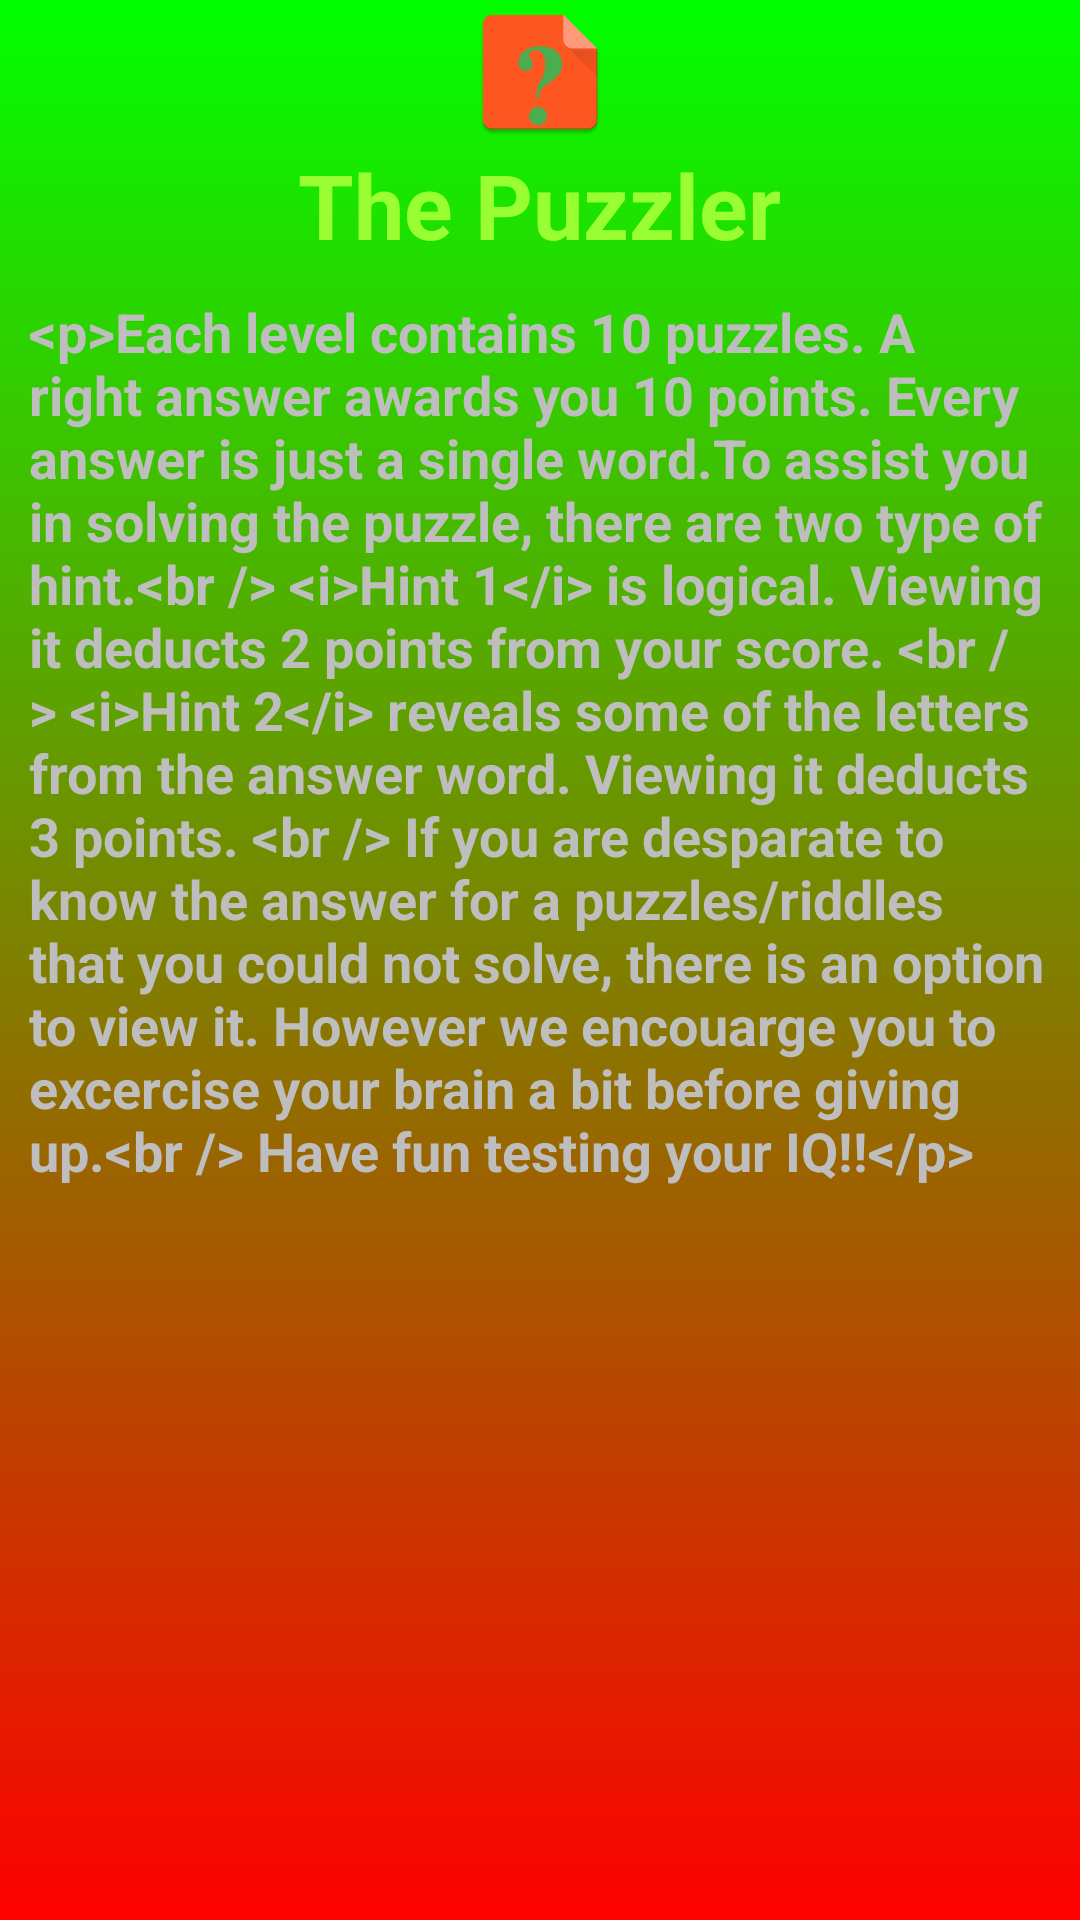

Write the Android layout XML for this screen, with the resource values it uses.
<!-- AndroidManifest.xml: activity theme Theme.FullScreen -->
<!-- res/layout/activity_instruct.xml -->
<LinearLayout xmlns:android="http://schemas.android.com/apk/res/android"
    android:layout_width="match_parent"
    android:layout_height="match_parent"
    android:paddingBottom="@dimen/activity_vertical_margin"
    android:paddingLeft="@dimen/activity_horizontal_margin"
    android:paddingRight="@dimen/activity_horizontal_margin"
    android:paddingTop="@dimen/activity_vertical_margin"
    android:background="@drawable/bg_main_activity"
    android:gravity="center_horizontal"
    android:orientation="vertical">
    
   
    
    <ImageView android:id="@+id/logo"
        android:contentDescription="@string/logo_desc"
        android:layout_width="wrap_content"  
        android:layout_height="wrap_content"  
        android:src="@drawable/ic_launcher"  
       android:layout_gravity="center_horizontal"
        android:adjustViewBounds="true"  
        android:scaleType="fitXY"  />
    
    <TextView android:id="@+id/title"       
        android:layout_width="wrap_content"
        android:layout_height="wrap_content"
        android:layout_gravity="center_horizontal"       
        android:text="@string/app_title"
        android:textStyle="bold"
        android:textSize="30sp"
        android:textColor="#99FF33" /> 
        
   <ScrollView  android:layout_width="match_parent"
    	android:layout_height="wrap_content" > 
     
    <TextView android:id="@+id/tvInstructContent"   
        android:layout_width="match_parent"
        android:layout_height="wrap_content"
        android:layout_gravity="center_horizontal"  
        android:textSize="18sp"  
        android:textStyle="bold"
        android:layout_margin="10dp"  
        android:text="@string/instructions_text"/>
  </ScrollView>
  
 </LinearLayout>
<!-- resources referenced by this layout -->
<resources>
  <!-- drawable bg_main_activity (drawable) -->
  <?xml version="1.0" encoding="utf-8"?>
  <shape xmlns:android="http://schemas.android.com/apk/res/android"
      android:shape="rectangle">
      <gradient       
          android:angle="90"
          android:startColor="#FFFF0000"
          android:endColor="#FF00FF00"
          android:type="linear"/>
  </shape>
  <!-- drawable ic_launcher: png bitmap (drawable-mdpi, 2063 bytes) -->
  <string name="app_title">The Puzzler</string>
  <string name="instructions_text">&lt;p&gt;Each level contains 10 puzzles. A right answer awards you 10 points.
  Every answer is just a single word.To assist you in solving the puzzle, there are two type of hint.&lt;br /&gt;
  &lt;i&gt;Hint 1&lt;/i&gt; is logical. Viewing it deducts 2 points from your score. &lt;br /&gt;
  &lt;i&gt;Hint 2&lt;/i&gt; reveals some of the letters from the answer word. Viewing it deducts 3 points. &lt;br /&gt;
  If you are desparate to know the answer for a puzzles/riddles that you could not solve, there is an option
  to view it. However we encouarge you to excercise your brain a bit before giving up.&lt;br /&gt;
  
  Have fun testing your IQ!!&lt;/p&gt;</string>
  <string name="logo_desc">The Puzzler Logo</string>
  <style name="Theme.FullScreen" parent="@android:style/Theme.NoTitleBar.Fullscreen" />
</resources>
